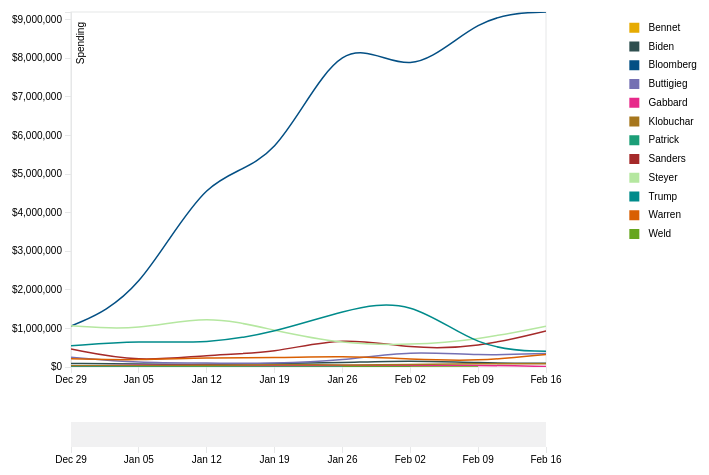
D3 v3 page, settled after 360 driven frames (6 s of simulated time); the page loaded 1 data file(s).



var margin = {top: 20, right: 200, bottom: 100, left: 75},
    margin2 = { top: 430, right: 10, bottom: 20, left: 27.5 },
    width = 750 - margin.left - margin.right,
    height = 475 - margin.top - margin.bottom,
    height2 = 475 - margin2.top - margin2.bottom;

var parseDate = d3.time.format("%Y%m%d").parse;
var bisectDate = d3.bisector(function(d) { return d.date; }).left;

var xScale = d3.time.scale()
    .range([0, width]),

    xScale2 = d3.time.scale()
    .range([0, width]); // Duplicate xScale for brushing ref later

var yScale = d3.scale.linear()
    .range([height, 0]);

var y = d3.scale.linear()
    .range([2000000, 0]);

// 30 Custom colors for candidates... Should make this more distinct
var color = d3.scale.ordinal().range(["#E6AB02", "#2F4F4F", "#034f84", "#7570B3", "#E7298A", "#A6761D", "#1B9E77", "#A52A2A", "#b5e7a0", "#008B8B", "#D95F02", "#66A61E"]);

var formatTotal = function(d) { return "$" + d3.format(",")(d); }
var xAxis = d3.svg.axis()
    .scale(xScale)
    .orient("bottom"),

    xAxis2 = d3.svg.axis() // xAxis for brush slider
    .scale(xScale2)
    .orient("bottom");

var yAxis = d3.svg.axis()
    .scale(yScale)
    .orient("left")
    .tickFormat(formatTotal);

var line = d3.svg.line()
    .interpolate("basis")
    .x(function(d) { return xScale(d.date); })
    .y(function(d) { return yScale(d.rating); })
    .defined(function(d) { return d.rating; });  // Hiding line value defaults of 0 for missing data

var maxY; // Defined later to update yAxis

var svg = d3.select("body").append("svg")
    .attr("width", width + margin.left + margin.right)
    .attr("height", height + margin.top + margin.bottom) //height + margin.top + margin.bottom
  .append("g")
    .attr("transform", "translate(" + margin.left + "," + margin.top + ")");

// Create invisible rect for mouse tracking
svg.append("rect")
    .attr("width", width)
    .attr("height", height)
    .attr("x", 0)
    .attr("y", 0)
    .attr("id", "mouse-tracker")
    .style("fill", "white");

//for slider part-----------------------------------------------------------------------------------

var context = svg.append("g") // Brushing context box container
    .attr("transform", "translate(" + 0 + "," + 410 + ")")
    .attr("class", "context");

//append clip path for lines plotted, hiding those part out of bounds
svg.append("defs")
  .append("clipPath")
    .attr("id", "clip")
    .append("rect")
    .attr("width", width)
    .attr("height", height);

//end slider part-----------------------------------------------------------------------------------

d3.tsv("updated2.tsv", function(error, data) {
  color.domain(d3.keys(data[0]).filter(function(key) { // Set the domain of the color ordinal scale to be all the csv headers except "date", matching a color to an issue
    return key !== "date";
  }));

  data.forEach(function(d) { // Make every date in the csv data a javascript date object format
    d.date = parseDate(d.date);
  });

  var categories = color.domain().map(function(name) { // Nest the data into an array of objects with new keys

    return {
      name: name, // "name": the csv headers except date
      values: data.map(function(d) { // "values": which has an array of the dates and ratings
        return {
          date: d.date,
          rating: +(d[name]),
          };
      }),
      visible: (name !== "foo" ? true : false) // "visible": all false except for ?.
    };
  });

  xScale.domain(d3.extent(data, function(d) { return d.date; })); // extent = highest and lowest points, domain is data, range is bouding box

  yScale.domain([0, d3.max(categories, function(c) { return d3.max(c.values, function(v) { return v.rating; }); })
  ]);

  xScale2.domain(xScale.domain()); // Setting a duplicate xdomain for brushing reference later

 //for slider part-----------------------------------------------------------------------------------

 var brush = d3.svg.brush()//for slider bar at the bottom
    .x(xScale2)
    .on("brush", brushed);

  context.append("g") // Create brushing xAxis
      .attr("class", "x axis1")
      .attr("transform", "translate(0," + height2 + ")")
      .call(xAxis2);

  var contextArea = d3.svg.area() // Set attributes for area chart in brushing context graph
    .interpolate("monotone")
    .x(function(d) { return xScale2(d.date); }) // x is scaled to xScale2
    .y0(height2) // Bottom line begins at height2 (area chart not inverted)
    .y1(0); // Top line of area, 0 (area chart not inverted)

  //plot the rect as the bar at the bottom
  context.append("path") // Path is created using svg.area details
    .attr("class", "area")
    .attr("d", contextArea(categories[0].values)) // pass first categories data .values to area path generator
    .attr("fill", "#F1F1F2");

  //append the brush for the selection of subsection
  context.append("g")
    .attr("class", "x brush")
    .call(brush)
    .selectAll("rect")
    .attr("height", height2) // Make brush rects same height
      .attr("fill", "#E6E7E8");
  //end slider part-----------------------------------------------------------------------------------

  // draw line graph
  svg.append("g")
      .attr("class", "x axis")
      .attr("transform", "translate(0," + height + ")")
      .call(xAxis);

  svg.append("g")
      .attr("class", "y axis")
      .call(yAxis)
    .append("text")
      .attr("transform", "rotate(-90)")
      .attr("y", 6)
      .attr("x", -10)
      .attr("dy", ".71em")
      .style("text-anchor", "end")
      .text("Spending");

  var issue = svg.selectAll(".issue")
      .data(categories) // Select nested data and append to new svg group elements
    .enter().append("g")
      .attr("class", "issue");

  issue.append("path")
      .attr("class", "line")
      .style("pointer-events", "none") // Stop line interferring with cursor
      .attr("id", function(d) {
        return "line-" + d.name.replace(" ", "").replace("/", ""); // Give line id of line-(insert issue name, with any spaces replaced with no spaces)
      })
      .attr("d", function(d) {
        return d.visible ? line(d.values) : null; // If array key "visible" = true then draw line, if not then don't
      })
      .attr("clip-path", "url(#clip)")//use clip path to make irrelevant part invisible
      .style("stroke", function(d) { return color(d.name); });

  // draw legend
  var legendSpace = 225 / categories.length; // 450/number of issues (ex. 40)

  issue.append("rect")
      .attr("width", 10)
      .attr("height", 10)
      .attr("x", width + (margin.right/2.4)) // -2
      .attr("y", function (d, i) { return (legendSpace)+i*(legendSpace) - 8; })  // spacing
      .attr("fill",function(d) {
        return d.visible ? color(d.name) : "#F1F1F2"; // If array key "visible" = true then color rect, if not then make it grey
      })
      .attr("class", "legend-box")

      .on("click", function(d){ // On click make d.visible
        d.visible = !d.visible; // If array key for this data selection is "visible" = true then make it false, if false then make it true

        maxY = findMaxY(categories); // Find max Y rating value categories data with "visible"; true
        yScale.domain([0,maxY]); // Redefine yAxis domain based on highest y value of categories data with "visible"; true
        svg.select(".y.axis")
          .transition()
          .call(yAxis);

        issue.select("path")
          .transition()
          .attr("d", function(d){
            return d.visible ? line(d.values) : null; // If d.visible is true then draw line for this d selection
          })

        issue.select("rect")
          .transition()
          .attr("fill", function(d) {
          return d.visible ? color(d.name) : "#F1F1F2";
        });
      })

      .on("mouseover", function(d){

        d3.select(this)
          .transition()
          .attr("fill", function(d) { return color(d.name); });

        d3.select("#line-" + d.name.replace(" ", "").replace("/", ""))
          .transition()
          .style("stroke-width", 5.5);
      })

      .on("mouseout", function(d){

        d3.select(this)
          .transition()
          .attr("fill", function(d) {
          return d.visible ? color(d.name) : "#F1F1F2";});

        d3.select("#line-" + d.name.replace(" ", "").replace("/", ""))
          .transition()
          .style("stroke-width", 1.5);
      })

  issue.append("text")
      .attr("x", width + (margin.right/1.95))
      .attr("y", function (d, i) { return (legendSpace)+i*(legendSpace); })  // (return (11.25/2 =) 5.625) + i * (5.625)
      .text(function(d) { return d.name; });

  // Hover line
  var hoverLineGroup = svg.append("g")
            .attr("class", "hover-line");

  var hoverLine = hoverLineGroup // Create line with basic attributes
        .append("line")
            .attr("id", "hover-line")
            .attr("x1", 10).attr("x2", 10)
            .attr("y1", 0).attr("y2", height + 10)
            .style("pointer-events", "none") // Stop line interferring with cursor
            .style("opacity", 1e-6); // Set opacity to zero

  var hoverDate = hoverLineGroup
        .append('text')
            .attr("class", "hover-text")
            .attr("y", height - (height-40)) // hover date text position
            .attr("x", width - 150) // hover date text position
            .style("fill", "#E6E7E8");

  var columnNames = d3.keys(data[0]) //grab the key values from your first data row
                                     //these are the same as your column names
                  .slice(1); //remove the first column name (`date`);

  var focus = issue.select("g") // create group elements to house tooltip text
      .data(columnNames) // bind each column name date to each g element
    .enter().append("g") //create one <g> for each columnName
      .attr("class", "focus");

  focus.append("text") // http://stackoverflow.com/questions/22064083/d3-js-multi-series-chart-with-y-value-tracking
        .attr("class", "tooltip")
        .attr("x", width + 20) // position tooltips
        .attr("y", function (d, i) { return (legendSpace)+i*(legendSpace); }); // (return (11.25/2 =) 5.625) + i * (5.625) // position tooltips

  // Add mouseover events for hover line.
  d3.select("#mouse-tracker") // select chart plot background rect #mouse-tracker
  .on("mousemove", mousemove) // on mousemove activate mousemove function defined below
  .on("mouseout", function() {
      hoverDate
          .text(null) // on mouseout remove text for hover date

      d3.select("#hover-line")
          .style("opacity", 1e-6); // On mouse out making line invisible
  });

  function mousemove() {
      var mouse_x = d3.mouse(this)[0]; // Finding mouse x position on rect
      var graph_x = xScale.invert(mouse_x); //

      //var mouse_y = d3.mouse(this)[1]; // Finding mouse y position on rect
      //var graph_y = yScale.invert(mouse_y);
      //console.log(graph_x);

      var format = d3.time.format('%b %Y'); // Format hover date text to show three letter month and full year

      hoverDate.text(format(graph_x)); // scale mouse position to xScale date and format it to show month and year

      d3.select("#hover-line") // select hover-line and changing attributes to mouse position
          .attr("x1", mouse_x)
          .attr("x2", mouse_x)
          .style("opacity", 1); // Making line visible

      // Legend tooltips // http://www.d3noob.org/2014/07/my-favourite-tooltip-method-for-line.html

      var x0 = xScale.invert(d3.mouse(this)[0]), /* d3.mouse(this)[0] returns the x position on the screen of the mouse. xScale.invert function is reversing the process that we use to map the domain (date) to range (position on screen). So it takes the position on the screen and converts it into an equivalent date! */
      i = bisectDate(data, x0, 1), // use our bisectDate function that we declared earlier to find the index of our data array that is close to the mouse cursor
      /*It takes our data array and the date corresponding to the position of or mouse cursor and returns the index number of the data array which has a date that is higher than the cursor position.*/
      d0 = data[i - 1],
      d1 = data[i],
      /*d0 is the combination of date and rating that is in the data array at the index to the left of the cursor and d1 is the combination of date and close that is in the data array at the index to the right of the cursor. In other words we now have two variables that know the value and date above and below the date that corresponds to the position of the cursor.*/
      d = x0 - d0.date > d1.date - x0 ? d1 : d0;
      /*The final line in this segment declares a new array d that is represents the date and close combination that is closest to the cursor. It is using the magic JavaScript short hand for an if statement that is essentially saying if the distance between the mouse cursor and the date and close combination on the left is greater than the distance between the mouse cursor and the date and close combination on the right then d is an array of the date and close on the right of the cursor (d1). Otherwise d is an array of the date and close on the left of the cursor (d0).*/

      //d is now the data row for the date closest to the mouse position

      focus.select("text").text(function(columnName){
         //because you didn't explictly set any data on the <text>
         //elements, each one inherits the data from the focus <g>
         //return (format(d.date))
         return (formatTotal(d[columnName]));
      });
  };

  //for brusher of the slider bar at the bottom
  function brushed() {

    xScale.domain(brush.empty() ? xScale2.domain() : brush.extent()); // If brush is empty then reset the Xscale domain to default, if not then make it the brush extent

    svg.select(".x.axis") // replot xAxis with transition when brush used
          .transition()
          .call(xAxis);

    maxY = findMaxY(categories); // Find max Y rating value categories data with "visible"; true
    yScale.domain([0,maxY]); // Redefine yAxis domain based on highest y value of categories data with "visible"; true

    svg.select(".y.axis") // Redraw yAxis
      .transition()
      .call(yAxis);

    issue.select("path") // Redraw lines based on brush xAxis scale and domain
      .transition()
      .attr("d", function(d){
          return d.visible ? line(d.values) : null; // If d.visible is true then draw line for this d selection
      });

  };

 // End Data callback function

  function findMaxY(data){  // Define function "findMaxY"
    var maxYValues = data.map(function(d) {
      if (d.visible){
        return d3.max(d.values, function(value) { // Return max rating value
          return value.rating; })
      }
    });
    return d3.max(maxYValues);
  }

  var mouseG = svg.append("g")
        .attr("class", "mouse-over-effects");

      mouseG.append("path") // this is the black vertical line to follow mouse
        .attr("class", "mouse-line")
        .style("stroke", "black")
        .style("stroke-width", "1px")
        .style("opacity", "0");

      var lines = document.getElementsByClassName('line');

      var mousePerLine = mouseG.selectAll('.mouse-per-line')
        .data(xDate) // put in categories
        .enter()
        .append("g")
        .attr("class", "mouse-per-line");

      mousePerLine.append("circle")
        .attr("r", 7)
        .style("stroke", function(d) {
          return color(d.name);
        })
        .style("fill", "none")
        .style("stroke-width", "1px")
        .style("opacity", "0");

      mousePerLine.append("text")
        .attr("transform", "translate(10,3)")
        .style("fill", function(d) {
          return color(d.name);
        })
        ;

      mouseG.append('svg:rect') // append a rect to catch mouse movements on canvas
        .attr('width', width) // can't catch mouse events on a g element
        .attr('height', height)
        .attr('fill', 'none')
        .attr('pointer-events', 'all')
        .on('mouseout', function() { // on mouse out hide line, circles and text
          d3.select(".mouse-line")
            .style("opacity", "0");
          d3.selectAll(".mouse-per-line circle")
            .style("opacity", "0");
          d3.selectAll(".mouse-per-line text")
            .style("opacity", "0");
        })
        .on('mouseover', function() { // on mouse in show line, circles and text
          d3.select(".mouse-line")
            .style("opacity", "1");
          d3.selectAll(".mouse-per-line circle")
            .style("opacity", "1");
          d3.selectAll(".mouse-per-line text")
            .style("opacity", "1");
        })
        .on('mousemove', function() { // mouse moving over canvas
          var mouse = d3.mouse(this);
          d3.select(".mouse-line")
            .attr("d", function() {
              var d = "M" + mouse[0] + "," + height;
              d += " " + mouse[0] + "," + 0;
              return d;
            });

  				var ypos = [];

          d3.selectAll(".mouse-per-line")
            .attr("transform", function(d, i) {
              console.log(width/mouse[0])
              var xDate = xScale.invert(mouse[0]),
                  bisect = d3.bisector(function(d) { return d.date; }).right;
                  idx = bisect(d.values, xDate);

              var beginning = 0,
                  end = lines[i].getTotalLength(),
                  target = null;

              while (true){
                target = Math.floor((beginning + end) / 2);
                pos = lines[i].getPointAtLength(target);
                if ((target === end || target === beginning) && pos.x !== mouse[0]) {
                    break;
                }
                if (pos.x > mouse[0])      end = target;
                else if (pos.x < mouse[0]) beginning = target;
                else break; //position found
              }

              d3.select(this).select('text')
                .text(y.invert(pos.y).toFixed(2));

                ypos.push ({ind: i, y: pos.y, off: 0});

              return "translate(" + mouse[0] + "," + pos.y +")";
            })
            .call(function(sel) {
            	ypos.sort (function(a,b) { return a.y - b.y; });
              ypos.forEach (function(p,i) {
              	if (i > 0) {
                	var last = ypos[i-1].y;
                 ypos[i].off = Math.max (0, (last + 15) - ypos[i].y);
                  ypos[i].y += ypos[i].off;
                }
              })
              ypos.sort (function(a,b) { return a.ind - b.ind; });
            })
            .select("text")

            	.attr("transform", function(d,i) {
              	return "translate (10,"+(3+ypos[i].off)+")";
              })

            ;
        });

});



### data: updated2.tsv
date	Bennet	Biden	Bloomberg	Buttigieg	Gabbard	Klobuchar	Patrick	Sanders	Steyer	Trump	Warren	Weld
20191229	9398	93502	1060639	252833	24959	33790	120	466426	1069449	547452	211087	0
20200105	3828	73767	1815124	104129	48943	27647	380	122771	944173	682990	172519	0
20200112	3552	60820	5113728	106670	44762	39867	54	321946	1365837	600685	249470	0
20200119	9732	91559	5098197	84626	27035	67932	350	355657	940369	892500	231933	0
20200126	279	109436	8905604	162693	48284	48650	922	794593	597052	1464896	285750	1765
20200202	204	173382	7323036	424264	24876	60986	332	470470	565210	1807115	202403	2598
20200209	0	102140	9135160	287887	49823	94833	0	505344	705875	450510	145350	1857
20200216	0	98369	9198395	352641	13269	82419	0	934190	1059193	405487	326091	0